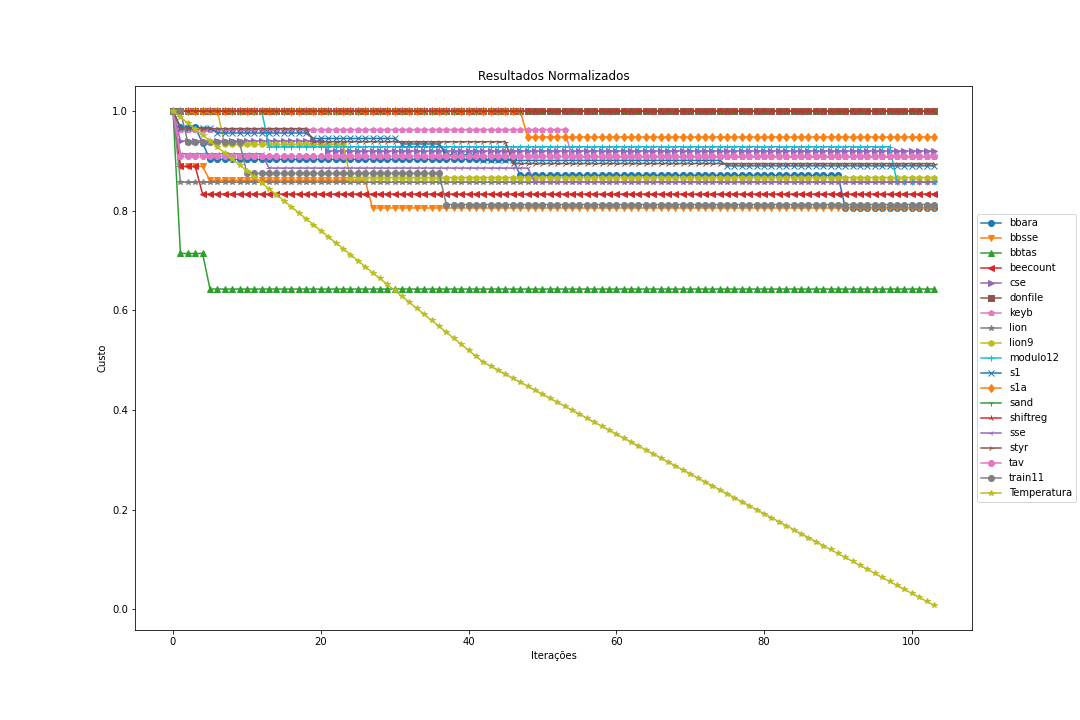

Data behind this chart, as committed beside it:
Caso, Custo Inicial, Custo Final, Percentual, Tempo (s)
bbara, 618.9, 499.1, 0.1935, 83.57
bbsse, 1188, 957.0, 0.1944, 87.83
bbtas, 192.6, 123.8, 0.3571, 55.5
beecount, 331.6, 276.3, 0.1667, 57.25
cse, 1650, 1518, 0.08, 115.7
donfile, 750.2, 750.2, 0.0, 117.6
keyb, 1552, 1408, 0.09259, 247.7
lion, 77.0, 66.0, 0.1429, 53.21
lion9, 217.6, 188.6, 0.1333, 58.31
modulo12, 192.6, 165.1, 0.1429, 56.71
s1, 3182, 2832, 0.1099, 156.9
s1a, 2692, 2553, 0.05195, 119.6
sand, 4600, 4600, 0.0, 283.8
shiftreg, 48.0, 48.0, 0.0, 58.06
sse, 1155, 990.0, 0.1429, 106.7
styr, 4870, 4358, 0.1053, 542.8
tav, 198.0, 180.0, 0.09091, 87.51
train11, 246.1, 199.9, 0.1875, 96.67
